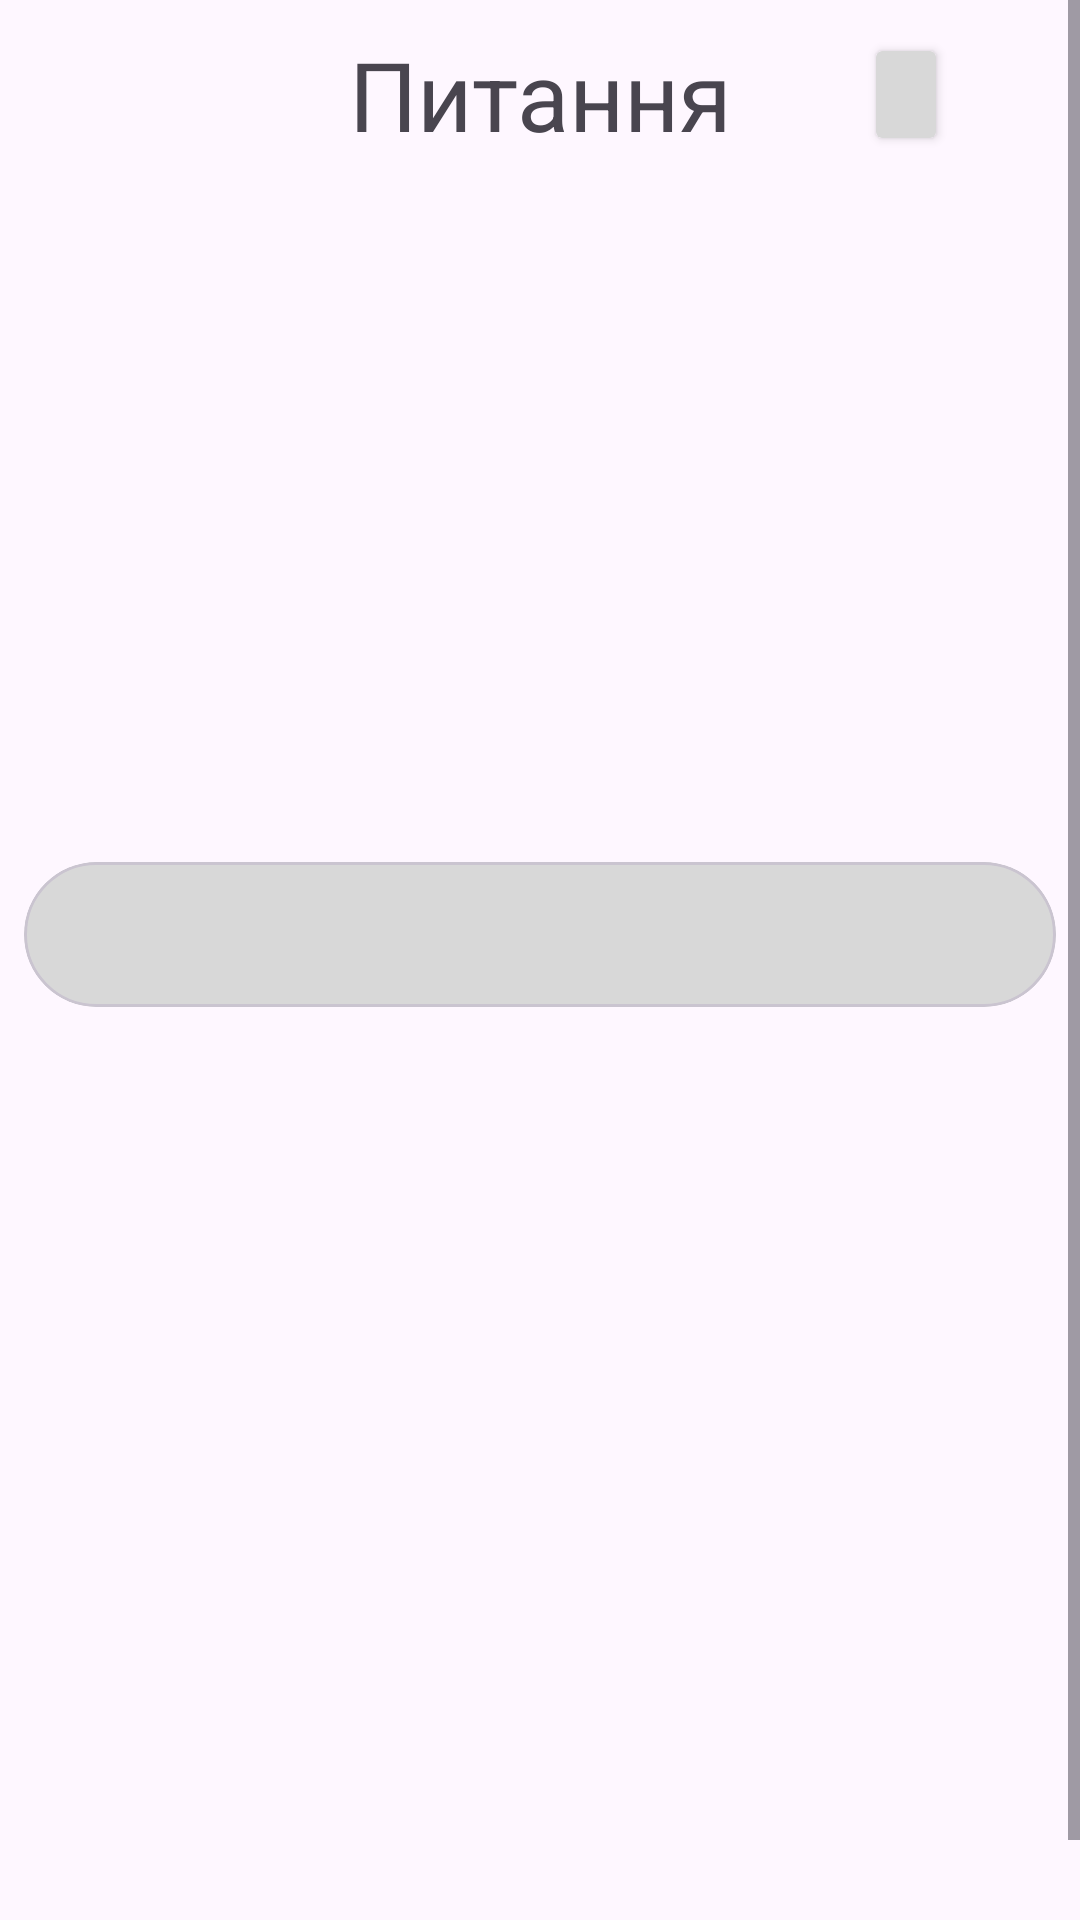

Reconstruct the res/layout file that produces this screen, plus the resources it refers to.
<!-- AndroidManifest.xml: application theme Theme.Diplom_PDR -->
<!-- res/layout/fragment_task.xml -->
<?xml version="1.0" encoding="utf-8"?>
<ScrollView xmlns:android="http://schemas.android.com/apk/res/android"
    xmlns:app="http://schemas.android.com/apk/res-auto"
    xmlns:tools="http://schemas.android.com/tools"
    android:layout_width="match_parent"
    android:layout_height="match_parent"
    tools:context="com.diplom.diplom_pdr.presentation.screens.TaskScreen">

    <androidx.constraintlayout.widget.ConstraintLayout
        android:layout_width="match_parent"
        android:layout_height="wrap_content">

        <TextView
            android:id="@+id/tv_header"
            android:layout_width="wrap_content"
            android:layout_height="wrap_content"
            android:layout_marginHorizontal="20dp"
            android:layout_marginTop="10dp"
            android:text="@string/question"
            android:textAlignment="center"
            android:textSize="32sp"
            app:layout_constraintEnd_toEndOf="parent"
            app:layout_constraintStart_toStartOf="parent"
            app:layout_constraintTop_toTopOf="parent" />

        <ImageView
            android:id="@+id/btn_favorite"
            android:layout_width="50dp"
            android:layout_height="50dp"
            android:layout_marginStart="16dp"
            android:src="@drawable/ic_favorite_empty"
            app:layout_constraintBottom_toBottomOf="@+id/tv_header"
            app:layout_constraintEnd_toStartOf="@+id/tv_header"
            app:layout_constraintHorizontal_bias="0.0"
            app:layout_constraintStart_toStartOf="parent"
            app:layout_constraintTop_toTopOf="@+id/tv_header" />

        <androidx.cardview.widget.CardView
            android:id="@+id/card_timer"
            android:layout_width="wrap_content"
            android:layout_height="wrap_content"
            app:cardBackgroundColor="@color/gray_bg"
            app:layout_constraintBottom_toBottomOf="@+id/tv_header"
            app:layout_constraintEnd_toEndOf="parent"
            app:layout_constraintStart_toEndOf="@+id/tv_header"
            app:layout_constraintTop_toTopOf="@+id/tv_header">

            <RelativeLayout
                android:layout_width="match_parent"
                android:layout_height="match_parent"
                android:layout_margin="5dp">

                <ImageView
                    android:id="@+id/img_timer"
                    android:layout_width="wrap_content"
                    android:layout_height="wrap_content"
                    android:layout_centerVertical="true"
                    android:src="@drawable/ic_timer" />

                <TextView
                    android:id="@+id/tv_time"
                    android:layout_width="wrap_content"
                    android:layout_height="wrap_content"
                    android:layout_centerVertical="true"
                    android:layout_marginStart="10dp"
                    android:layout_toEndOf="@id/img_timer"
                    android:tag="1000"
                    android:textStyle="bold"
                    tools:text="02:40" />

            </RelativeLayout>

        </androidx.cardview.widget.CardView>

        <androidx.recyclerview.widget.RecyclerView
            android:id="@+id/rv_number_quest"
            android:layout_width="match_parent"
            android:layout_height="wrap_content"
            android:layout_marginTop="8dp"
            android:orientation="horizontal"
            app:layoutManager="androidx.recyclerview.widget.LinearLayoutManager"
            app:layout_constraintEnd_toEndOf="parent"
            app:layout_constraintStart_toStartOf="parent"
            app:layout_constraintTop_toBottomOf="@+id/tv_header"
            tools:listitem="@layout/item_number_question" />

        <ImageView
            android:id="@+id/img_task"
            android:layout_width="0dp"
            android:layout_height="0dp"
            android:layout_marginTop="10dp"
            android:adjustViewBounds="true"
            android:scaleType="fitCenter"
            app:layout_constraintEnd_toEndOf="@+id/card_question"
            app:layout_constraintHeight_percent=".3"
            app:layout_constraintStart_toStartOf="@+id/card_question"
            app:layout_constraintTop_toBottomOf="@id/rv_number_quest"
            tools:src="@drawable/ic_launcher_background" />

        <com.google.android.material.card.MaterialCardView
            android:id="@+id/card_question"
            android:layout_width="0dp"
            android:layout_height="wrap_content"
            android:layout_marginStart="8dp"
            android:layout_marginTop="16dp"
            android:layout_marginEnd="8dp"
            android:backgroundTint="@color/gray_bg"
            app:cardCornerRadius="25dp"
            app:layout_constraintEnd_toEndOf="parent"
            app:layout_constraintStart_toStartOf="parent"
            app:layout_constraintTop_toBottomOf="@+id/img_task">

            <TextView
                android:id="@+id/tv_question"
                android:layout_width="wrap_content"
                android:layout_height="wrap_content"
                android:layout_gravity="center"
                android:paddingHorizontal="10dp"
                android:paddingVertical="12dp"
                android:textSize="18sp"
                android:textStyle="bold"
                app:layout_constraintBottom_toBottomOf="parent"
                app:layout_constraintEnd_toEndOf="parent"
                app:layout_constraintStart_toStartOf="parent"
                app:layout_constraintTop_toTopOf="parent"
                tools:text="Question" />

        </com.google.android.material.card.MaterialCardView>

        <androidx.recyclerview.widget.RecyclerView
            android:id="@+id/ll_answers"
            android:layout_width="0dp"
            android:layout_height="300dp"
            android:layout_margin="16dp"
            app:layoutManager="androidx.recyclerview.widget.LinearLayoutManager"
            android:overScrollMode="never"
            app:layout_constraintBottom_toBottomOf="parent"
            app:layout_constraintEnd_toEndOf="parent"
            app:layout_constraintStart_toStartOf="parent"
            app:layout_constraintTop_toBottomOf="@+id/card_question"
            tools:listitem="@layout/simple_answer" />

    </androidx.constraintlayout.widget.ConstraintLayout>

</ScrollView>
<!-- res/layout/item_number_question.xml (included above) -->
<?xml version="1.0" encoding="utf-8"?>
<androidx.cardview.widget.CardView xmlns:android="http://schemas.android.com/apk/res/android"
    android:layout_width="wrap_content"
    xmlns:tools="http://schemas.android.com/tools"
    xmlns:app="http://schemas.android.com/apk/res-auto"
    android:layout_marginVertical="5dp"
    app:cardCornerRadius="10dp"
    android:id="@+id/card_task"
    android:layout_marginHorizontal="10dp"
    android:layout_height="wrap_content">

    <TextView
        android:id="@+id/tv_number"
        tools:text="1"
        android:paddingVertical="5dp"
        android:paddingHorizontal="20dp"
        android:textStyle="bold"
        android:layout_width="wrap_content"
        android:layout_height="wrap_content" />

</androidx.cardview.widget.CardView>
<!-- res/layout/simple_answer.xml (included above) -->
<?xml version="1.0" encoding="utf-8"?>
<RelativeLayout xmlns:android="http://schemas.android.com/apk/res/android"
    xmlns:app="http://schemas.android.com/apk/res-auto"
    xmlns:tools="http://schemas.android.com/tools"
    android:layout_width="match_parent"
    android:layout_height="wrap_content"
    android:layout_marginVertical="3dp"
    android:layout_marginStart="8dp"
    android:layout_marginEnd="8dp">

    <com.google.android.material.card.MaterialCardView
        android:id="@+id/btn_answer"
        android:layout_width="match_parent"
        android:layout_height="wrap_content"
        app:cardCornerRadius="25dp"
        app:strokeColor="@color/black">

        <TextView
            android:id="@+id/tv_answer"
            android:layout_width="wrap_content"
            android:layout_height="wrap_content"
            android:layout_gravity="center"
            android:paddingHorizontal="10dp"
            android:paddingVertical="12dp"
            android:textSize="16sp"
            tools:text="Answer Text" />

    </com.google.android.material.card.MaterialCardView>
</RelativeLayout>
<!-- resources referenced by this layout -->
<resources>
  <color name="black">#FF000000</color>
  <color name="gray_bg">#D8D8D8</color>
  <string name="question">Питання</string>
  <style name="Theme.Diplom_PDR" parent="Base.Theme.Diplom_PDR" />
  <style name="Base.Theme.Diplom_PDR" parent="Theme.Material3.DayNight.NoActionBar">
          
          
          <item name="android:windowFullscreen">true</item>
      </style>
</resources>
